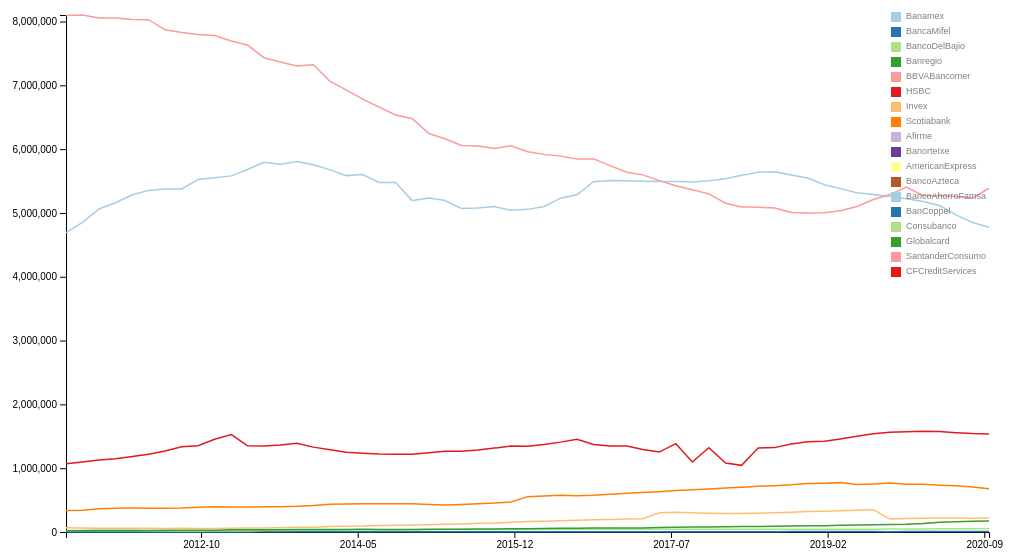
D3 v6 page, settled after 360 driven frames (6 s of simulated time); the page loaded 1 data file(s).


// ── js/multiLineGraph.js
// set the dmensions and margins of the graph
graf = d3.select('#my_dataviz')
ancho_total = graf.style('width').slice(0, -2)
alto_total  = ancho_total * 0.5625
var margin = {
  top: 30,
  left: 70,
  right: 15,
  bottom: 20
},
width = ancho_total - margin.left - margin.right,
height  = alto_total - margin.top - margin.bottom;

// append the svg object to the body of the page
var svg = d3.select("#my_dataviz")
  .append("svg")
    .attr("width", `${ ancho_total }px`)
    .attr("height", `${ alto_total }px`)
  .append("g")
    .attr("transform","translate(" + margin.left + "," + margin.top + ")")
          .attr('width', width + 'px')
          .attr('height', height + 'px')

// Se leen los datos
d3.csv('data/NumberOfCC.csv', function(data) {
    parser = d3.timeParse(d3.timeParse('%Y/%m/%d'))
    data.forEach(d => {
        d.trimester = parser(d.trimester);
        d.noCards = + d.noCards;
    })

    // Group the data: I want to draw one line per group
    var sumstat = d3.nest() // nest function allows to group the calculation per level of a factor
        .key(function(d) { return d.brand;})
        .entries(data);        

    // Add X axis 
    var x = d3.scaleLinear()
            .domain(d3.extent(data, d => d.trimester))
            .range([ 0, width]);
    svg.append("g")
            .attr("transform", "translate(0," + height + ")")
            .call(d3.axisBottom(x)
                    .ticks(5)
                    .tickFormat(d3.timeFormat("%Y-%m")));

    // Add Y axis
    var y = d3.scaleLinear()
      .domain([0, d3.max(data, function(d) { return d.noCards; })])
      .range([ height, 0 ]);
    svg.append("g")
      .call(d3.axisLeft(y));

    // Color scalator
    var res = sumstat.map(function(d){ return d.key }) // list of group names
    var color = d3.scaleOrdinal()
      .domain(res)
      .range(d3.schemePaired)

    // Draw the line
    svg.selectAll(".line")
        .data(sumstat)
        .enter()
        .append("path")
          .attr("fill", "none")
          .attr("stroke", function(d){ return color(d.key) })
          .attr("stroke-width", 1.5)
          .attr("d", function(d){
            return d3.line()
              .x(function(d) { return x(d.trimester); })
              .y(function(d) { return y(+d.noCards); })
            (d.values)
          })
    console.log("Lineas")

    var i = 1
    sumstat.forEach ((d, i) => {
        svg.append('rect')
            .attr('x', ((ancho_total/6) * 5) - 15)
            .attr('y', (i*15) - 3)
            .attr('width', 10)
            .attr('height', 10)
            .attr('fill', color(d.key))
        svg.append('text')
            .attr('x', (ancho_total/6) * 5)
            .attr('y', 4 + (i*15))
            .attr('text-anchor', 'start')
            .attr("font-family", "sans-serif")
            .style("font-size", 9)        
            .attr('fill', 'grey')
            .text(d.key)
      })
})


### data: data/NumberOfCC.csv
trimester, brand, noCards
2011/06/01, Banamex, 4692943
2011/08/01, Banamex, 4851299
2011/10/01, Banamex, 5061594
2011/12/01, Banamex, 5160631
2012/02/01, Banamex, 5286084
2012/04/01, Banamex, 5350314
2012/06/01, Banamex, 5374529
2012/08/01, Banamex, 5375131
2012/10/01, Banamex, 5523004
2012/12/01, Banamex, 5552500
2013/02/01, Banamex, 5580999
2013/04/01, Banamex, 5681665
2013/06/01, Banamex, 5795248
2013/08/01, Banamex, 5762087
2013/10/01, Banamex, 5806833
2013/12/01, Banamex, 5755916
2014/02/01, Banamex, 5674771
2014/04/01, Banamex, 5585168
2014/06/01, Banamex, 5600792
2014/08/01, Banamex, 5479140
2014/10/01, Banamex, 5478712
2014/12/01, Banamex, 5193727
2015/02/01, Banamex, 5235844
2015/04/01, Banamex, 5195835
2015/06/01, Banamex, 5069367
2015/08/01, Banamex, 5078875
2015/10/01, Banamex, 5100132
2015/12/01, Banamex, 5040815
2016/02/01, Banamex, 5056286
2016/04/01, Banamex, 5102035
2016/06/01, Banamex, 5232074
2016/08/01, Banamex, 5284674
2016/10/01, Banamex, 5489950
2016/12/01, Banamex, 5508329
2017/02/01, Banamex, 5503742
2017/04/01, Banamex, 5495826
2017/06/01, Banamex, 5492455
2017/08/01, Banamex, 5491708
2017/10/01, Banamex, 5486292
2017/12/01, Banamex, 5504278
2018/02/01, Banamex, 5537421
2018/04/01, Banamex, 5592084
2018/06/01, Banamex, 5636346
2018/08/01, Banamex, 5644852
2018/10/01, Banamex, 5595803
2018/12/01, Banamex, 5548325
2019/02/01, Banamex, 5442857
2019/04/01, Banamex, 5381290
2019/06/01, Banamex, 5317064
2019/08/01, Banamex, 5289910
2019/10/01, Banamex, 5257229
2019/12/01, Banamex, 5223866
2020/02/01, Banamex, 5180714
2020/04/01, Banamex, 5116081
2020/06/01, Banamex, 4969015
2020/08/01, Banamex, 4851043
2020/10/01, Banamex, 4776935
2011/06/01, BancaMifel, 1080
2011/08/01, BancaMifel, 1141
2011/10/01, BancaMifel, 1223
... 966 more rows